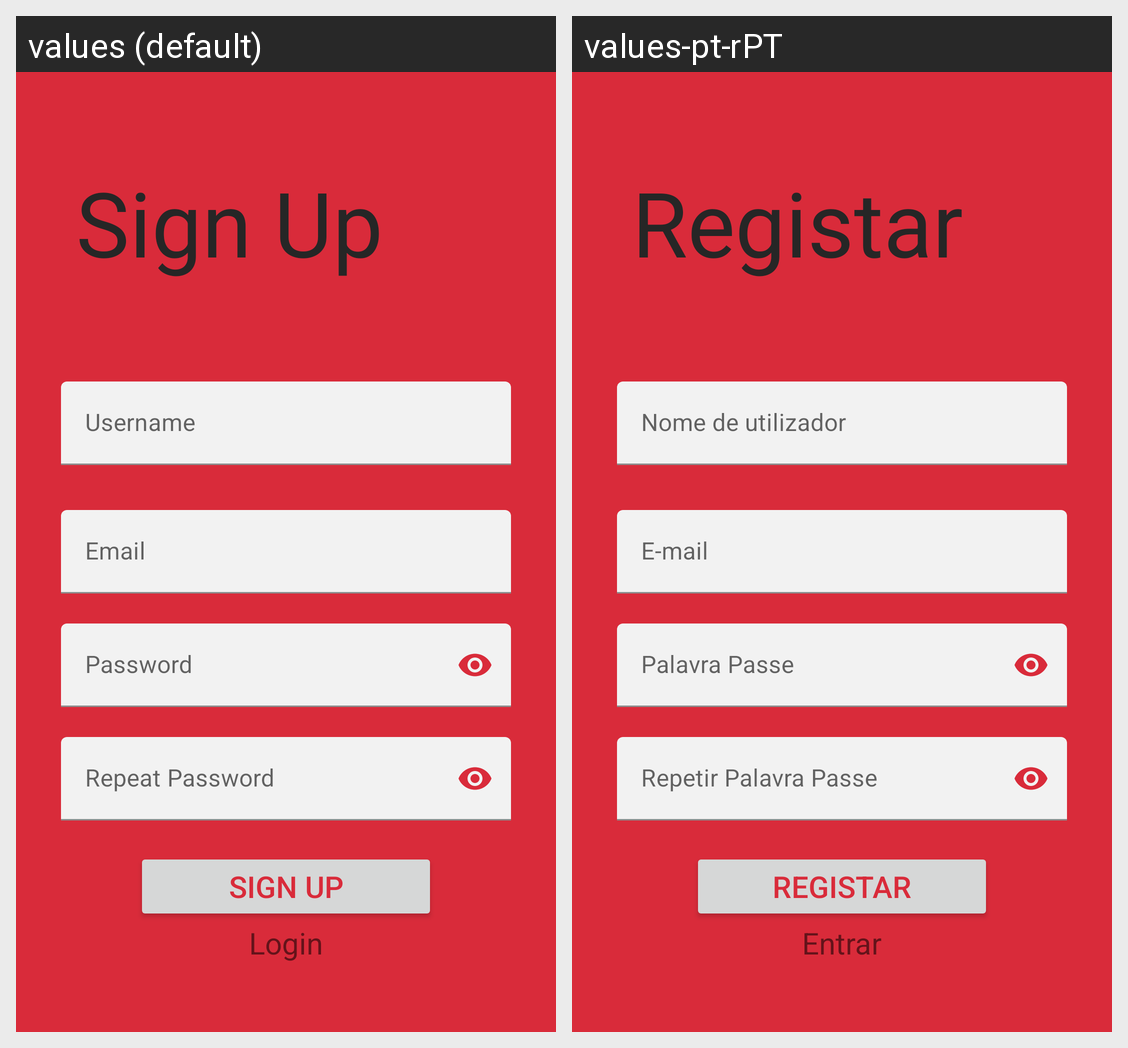

The same Android screen rendered under two of its app's locales, left to right. List the strings drawn on it with the default value and each locale's translation.
Android screen res/layout/activity_sign_up.xml rendered under 2 locales, left to right: values (default), values-pt-rPT. Device: Nexus 5 (rendered at 1080×1920; each locale shown at half size, 540×960, under a caption strip naming it); theme Theme.BuleiaApp.
Strings drawn on this screen, with the default value and each locale's value (text and hints the layout hard-codes, and strings that could not be matched under every locale, appear in the picture but are not listed):

signup
  values: Sign Up
  values-pt-rPT: Registar

login_name
  values: Login
  values-pt-rPT: Entrar
